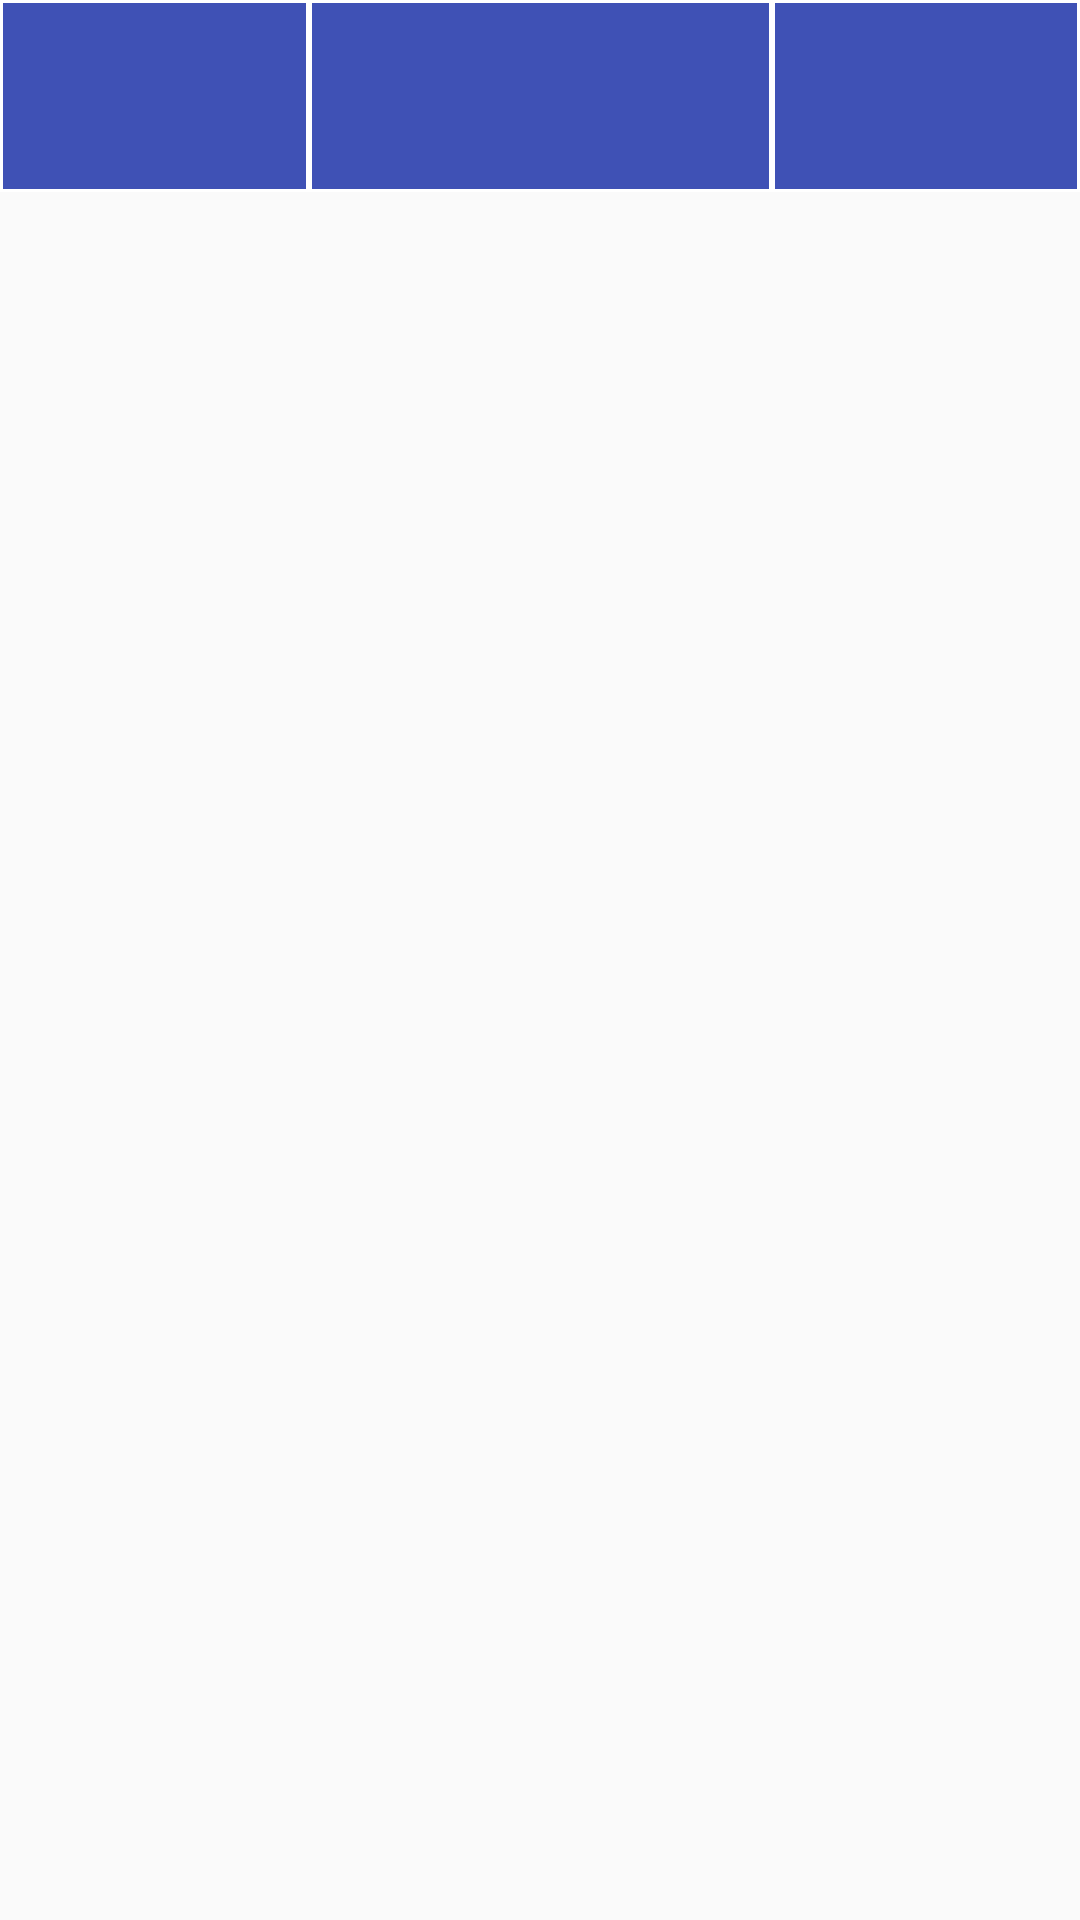

Reconstruct the res/layout file that produces this screen, plus the resources it refers to.
<!-- AndroidManifest.xml: application theme Theme.Zapasovnik -->
<!-- res/layout/matches_table_row.xml -->
<?xml version="1.0" encoding="utf-8"?>
<LinearLayout xmlns:android="http://schemas.android.com/apk/res/android"
    android:id="@+id/matchRow"
    android:layout_width="match_parent"
    android:layout_height="wrap_content"
    android:orientation="horizontal">

    <TextView
        android:id="@+id/Team1"
        android:layout_width="match_parent"
        android:layout_height="64dp"
        android:layout_weight="1"
        android:background="@drawable/home_match_table_border"
        android:gravity="center"
        android:textColor="@color/white" />

    <TextView
        android:id="@+id/Date"
        android:layout_width="match_parent"
        android:layout_height="64dp"
        android:layout_weight="0.8"
        android:background="@drawable/home_match_table_border"
        android:gravity="center"
        android:textColor="@color/white" />

    <TextView
        android:id="@+id/Team2"
        android:layout_width="match_parent"
        android:layout_height="64dp"
        android:layout_weight="1"
        android:background="@drawable/home_match_table_border"
        android:gravity="center"
        android:textColor="@color/white" />

</LinearLayout>
<!-- resources referenced by this layout -->
<resources>
  <!-- drawable home_match_table_border (drawable) -->
  <?xml version="1.0" encoding="utf-8"?>
  <shape
      xmlns:android="http://schemas.android.com/apk/res/android"
      android:shape= "rectangle">
      <solid android:color="#3F51B5"/>
      <stroke android:width="1dp" android:color="#ffffff"/>
  </shape>
  <style name="Theme.Zapasovnik" parent="android:Theme.Material.Light.NoActionBar" />
  <!-- not gathered from this repository: default colours our renderer supplied (Android Studio template values) -->
  <color name="white">#FFFFFFFF</color>
</resources>
